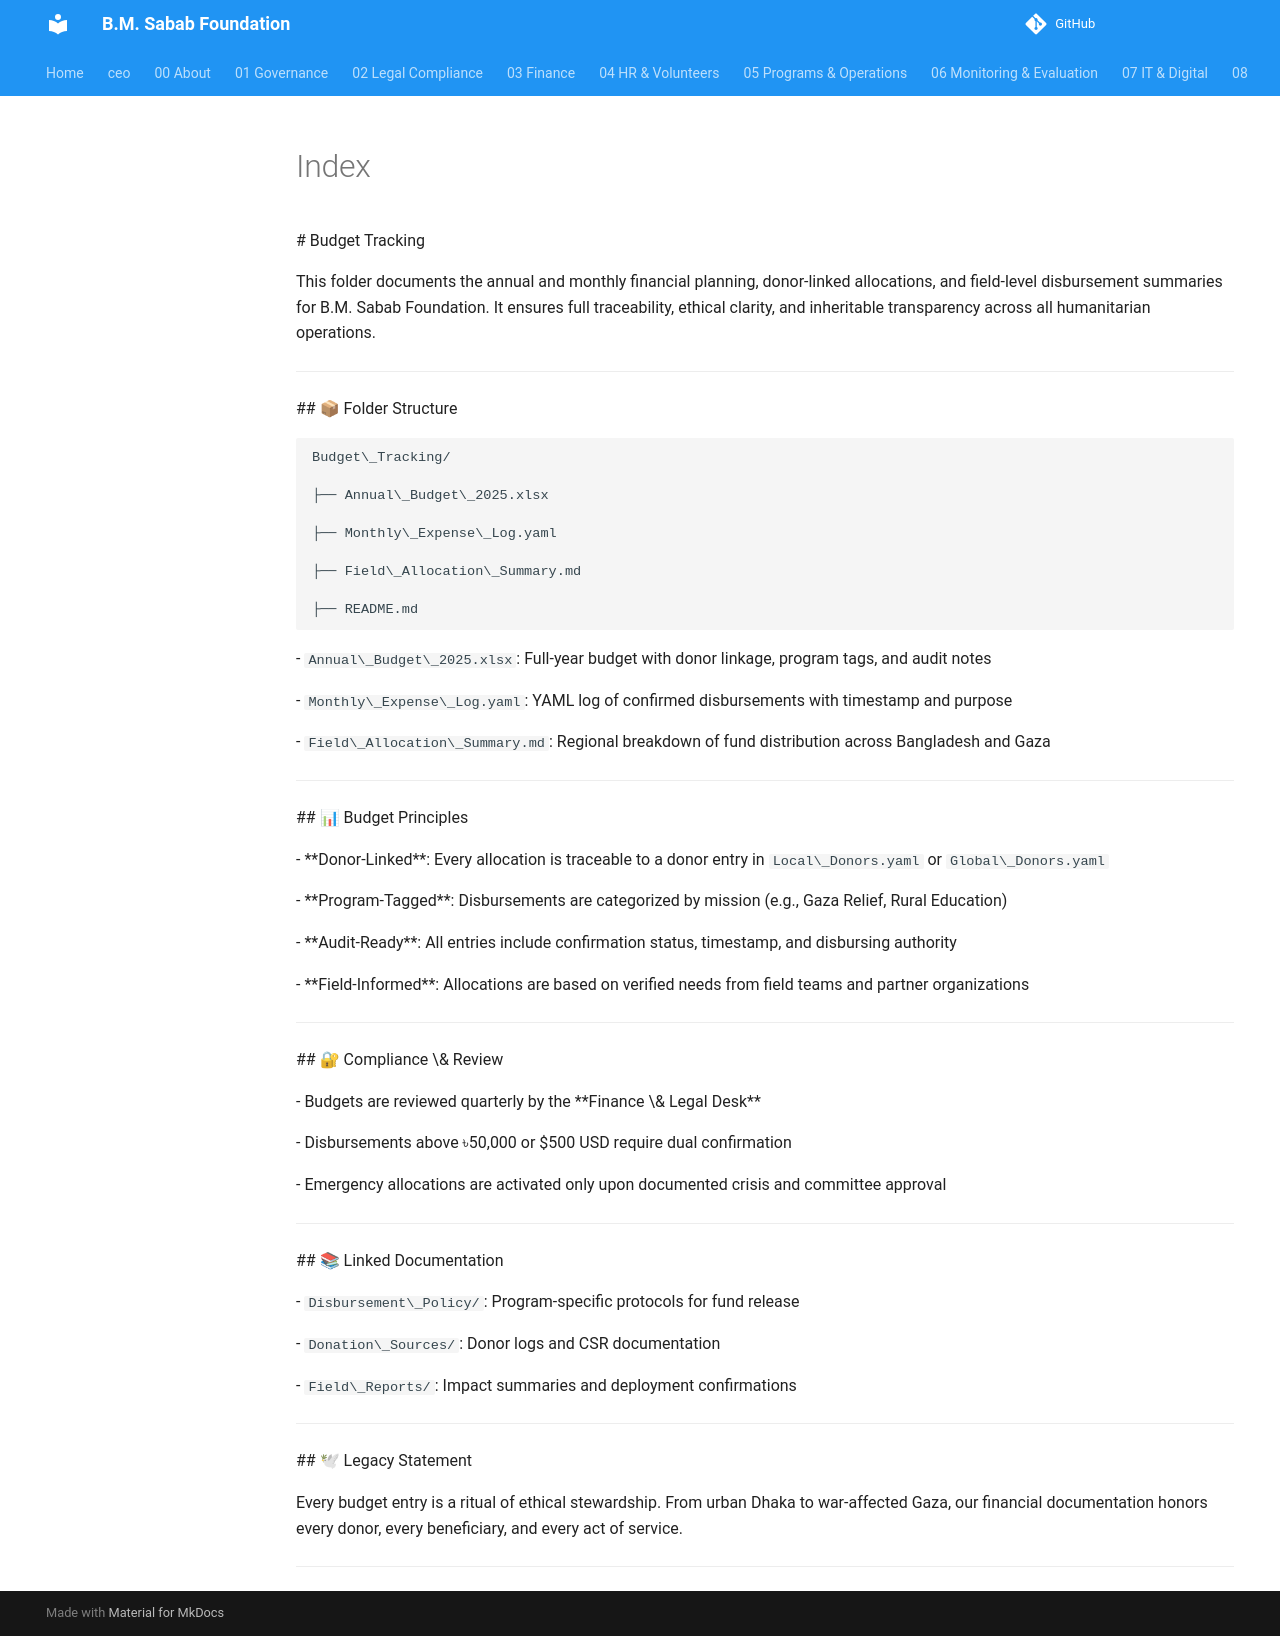

repository: mj-nexara/bmsf · page: 03_Finance/Budget_Tracking/index.html · generator: mkdocs

\# Budget Tracking



This folder documents the annual and monthly financial planning, donor-linked allocations, and field-level disbursement summaries for B.M. Sabab Foundation. It ensures full traceability, ethical clarity, and inheritable transparency across all humanitarian operations.



---



\## 📦 Folder Structure



```plaintext

Budget\_Tracking/

├── Annual\_Budget\_2025.xlsx

├── Monthly\_Expense\_Log.yaml

├── Field\_Allocation\_Summary.md

├── README.md

```



\- `Annual\_Budget\_2025.xlsx`: Full-year budget with donor linkage, program tags, and audit notes

\- `Monthly\_Expense\_Log.yaml`: YAML log of confirmed disbursements with timestamp and purpose

\- `Field\_Allocation\_Summary.md`: Regional breakdown of fund distribution across Bangladesh and Gaza



---



\## 📊 Budget Principles



\- \*\*Donor-Linked\*\*: Every allocation is traceable to a donor entry in `Local\_Donors.yaml` or `Global\_Donors.yaml`

\- \*\*Program-Tagged\*\*: Disbursements are categorized by mission (e.g., Gaza Relief, Rural Education)

\- \*\*Audit-Ready\*\*: All entries include confirmation status, timestamp, and disbursing authority

\- \*\*Field-Informed\*\*: Allocations are based on verified needs from field teams and partner organizations



---



\## 🔐 Compliance \& Review



\- Budgets are reviewed quarterly by the \*\*Finance \& Legal Desk\*\*

\- Disbursements above ৳50,000 or $500 USD require dual confirmation

\- Emergency allocations are activated only upon documented crisis and committee approval



---



\## 📚 Linked Documentation



\- `Disbursement\_Policy/`: Program-specific protocols for fund release

\- `Donation\_Sources/`: Donor logs and CSR documentation

\- `Field\_Reports/`: Impact summaries and deployment confirmations



---



\## 🕊 Legacy Statement



Every budget entry is a ritual of ethical stewardship. From urban Dhaka to war-affected Gaza, our financial documentation honors every donor, every beneficiary, and every act of service.





---
